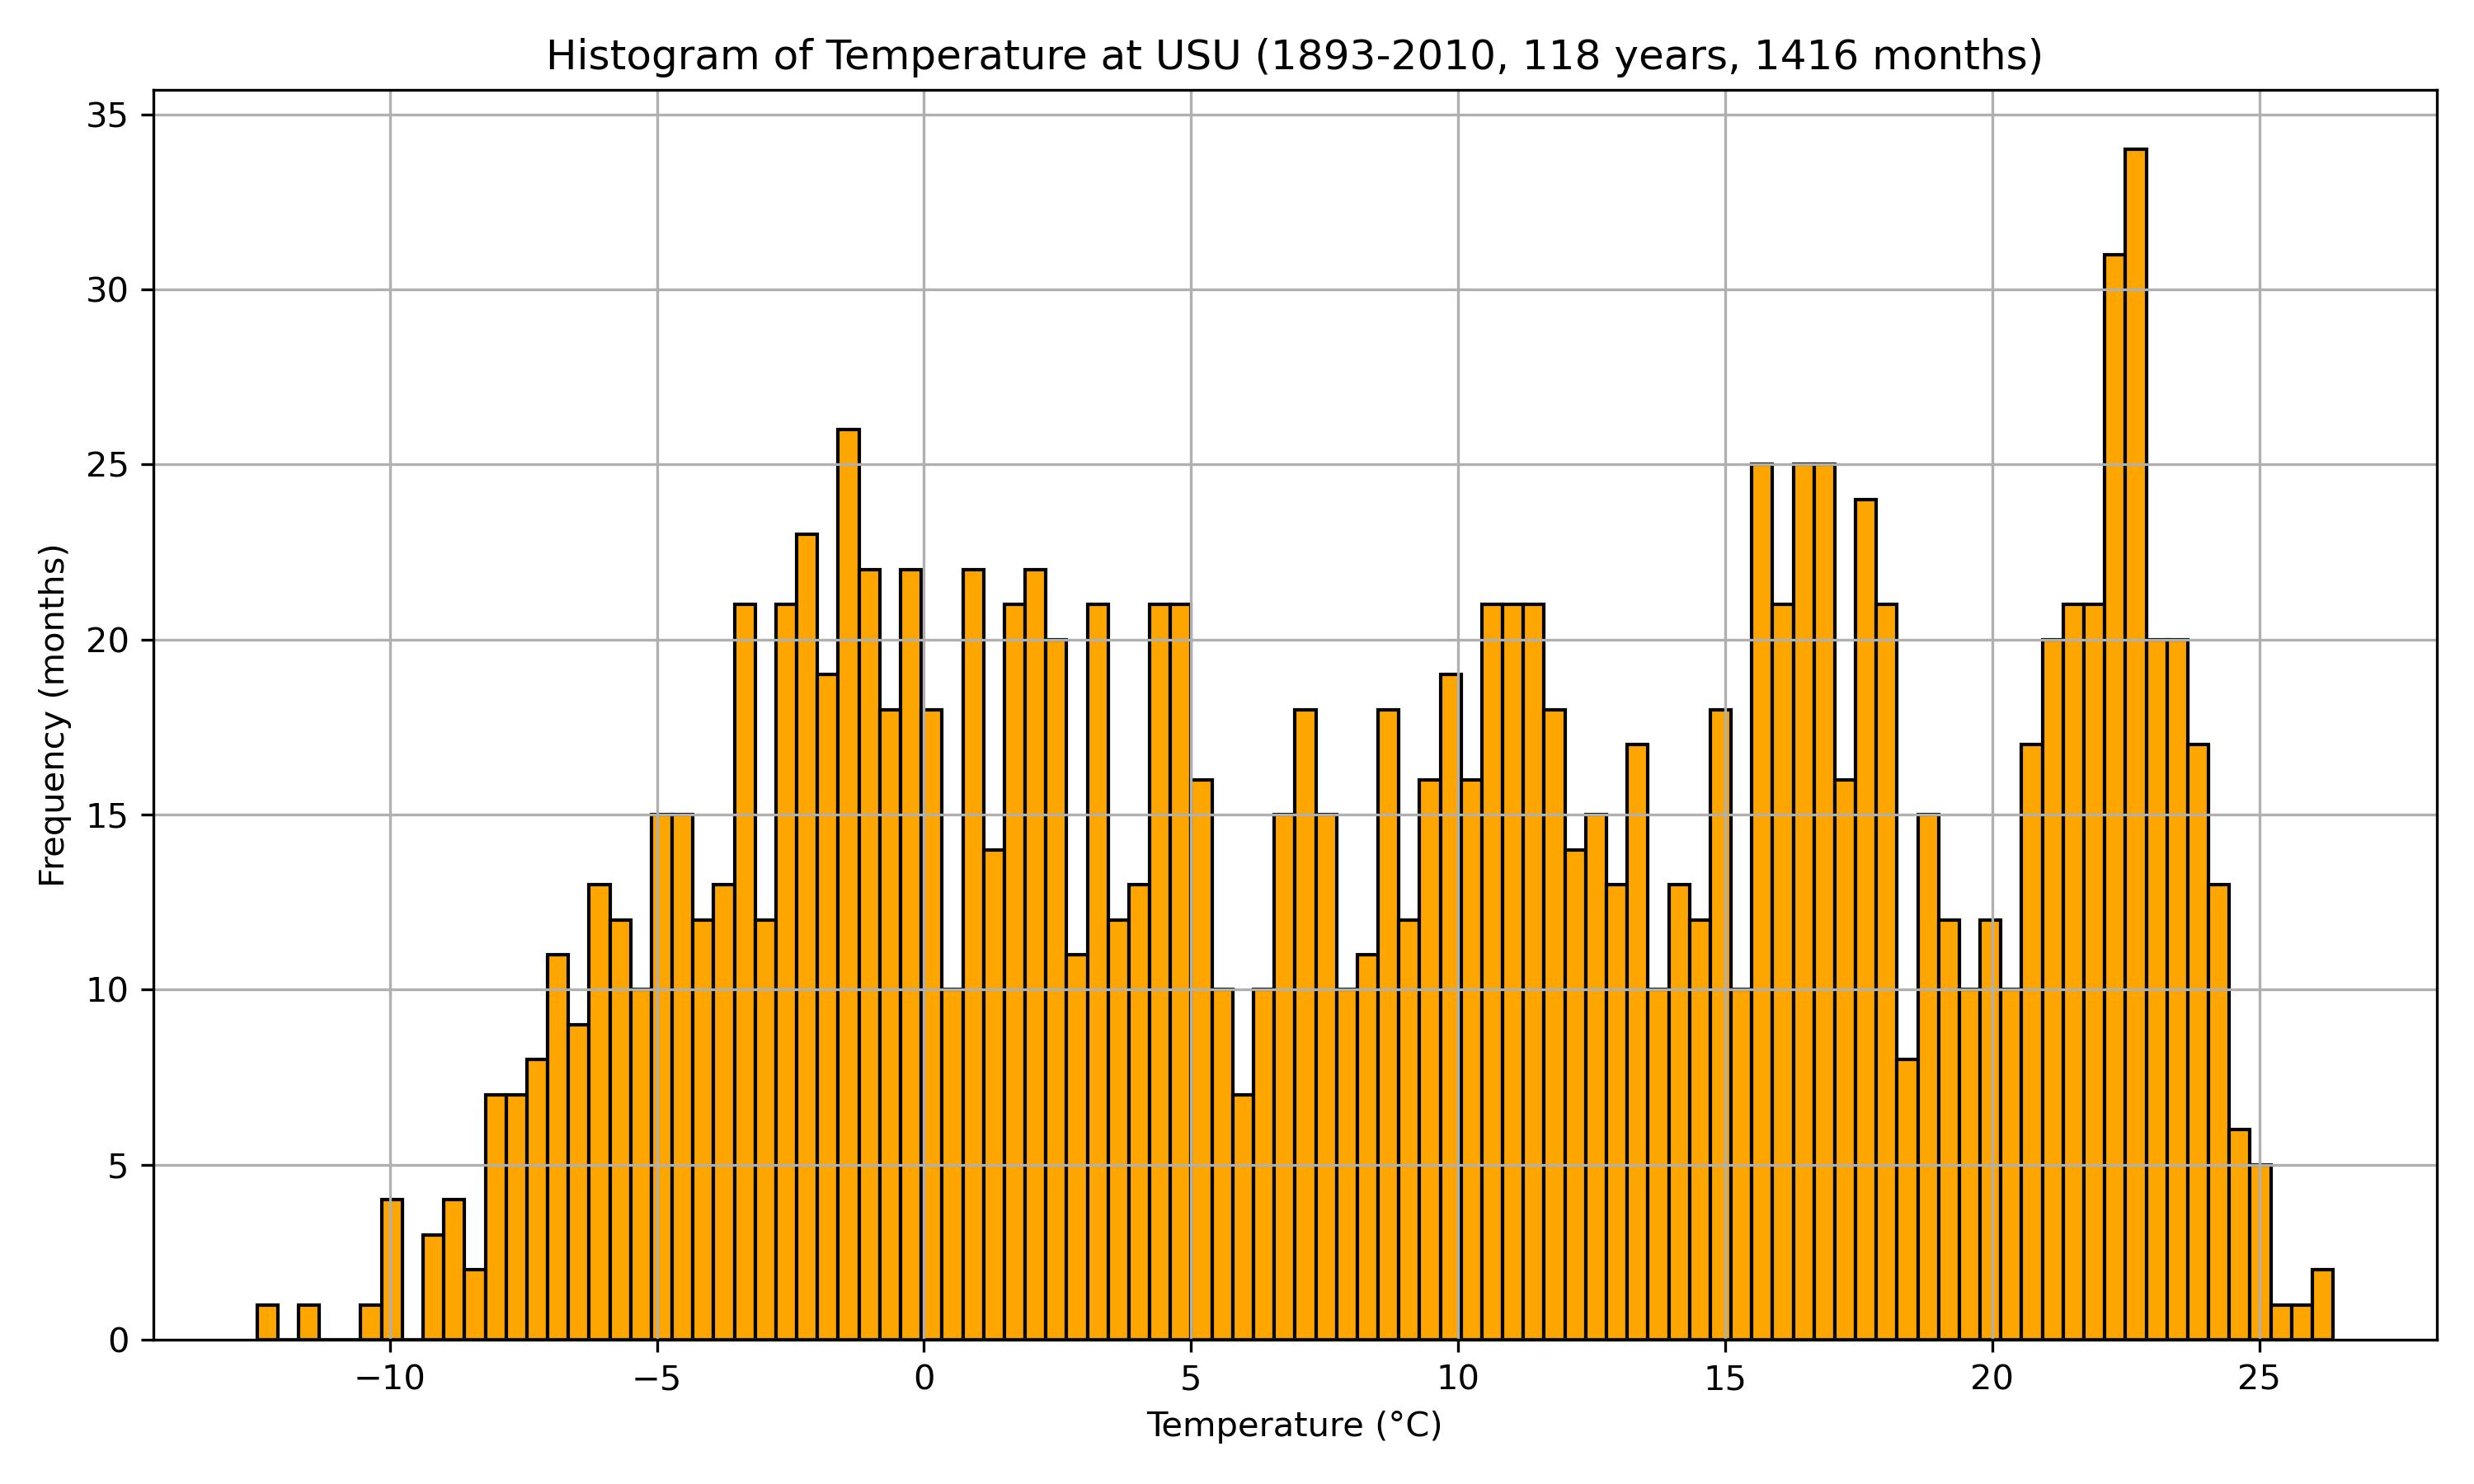

This chart was generated by the following Python code:
###############################################################################
# Exercise: Monthly Temperature Histogram Analysis
#
# Objective:
#   Download daily meteorological observations from the Utah Climate Center,
#   compute monthly mean temperature, and visualize the temperature
#   distribution using a histogram.
#
# Dataset Source:
#   Utah Climate Center / Southwest Climate Observations (SWCO)
#   https://climate.usu.edu/swco/
#
# Download Instructions:
#   1. Open the SWCO website.
#   2. Use the interactive station map.
#   3. Select the USU weather station (COOP 425186).
#   4. Download daily observations:
#        - Temperature
#        - Precipitation
#   5. Select metric units.
#   6. Download the ZIP archive from the website.
#   7. Unzip the downloaded file.
#   8. Move the extracted directory:
#
#        map-server-report-xxxxxxxxx/
#
#      into:
#
#        ../../data_raw/
#
#   9. Confirm the CSV file exists at:
#
#        ../../data_raw/map-server-report-xxxxxxxxx/COOP/425186/dly-report.csv
#
# Code Processing Steps:
#   1. Read the CSV dataset using pandas.
#   2. Skip metadata rows at the top of the file.
#   3. Convert the 'day' column into a DatetimeIndex.
#   4. Resample daily temperature into monthly means.
#   5. Remove missing values (NaN).
#   6. Generate a histogram of monthly mean temperature.
#   7. Automatically calculate:
#        - analysis start year
#        - analysis end year
#        - total months
#        - total years
#   8. Save the figure as a JPEG image.
#
# CSV Configuration:
#   header=0
#   skiprows=19
#   na_values='nan'
###############################################################################

import netCDF4 as nc
import numpy as np
import pandas as pd
import matplotlib.pyplot as plt
import sys
import math
from pathlib import Path

### Read Main ###

# Step 1:
# EDIT HERE:
# Add the path to the downloaded CSV file
filename = Path('../../data_raw/map-server-report-1779136575/COOP/425186/dly-report.csv')

# Step 2:
# EDIT HERE:
# Check the CSV file and define:
#   header    -> row number containing variable names
#   skiprows  -> number of metadata rows to skip
#   na_values -> missing value text in the dataset
df = pd.read_csv(
    filename,
    header=0,
    skiprows=19,
    na_values='nan'
)

# Display column names and first few rows
print(df.columns)
print(df.head())

# Example: if your date column is named "day"
df['day'] = pd.to_datetime(df['day'])
df = df.set_index('day')

# Select data period
df = df.loc['1893':'2010']

# Compute monthly mean temperature
df_mon = df['tmid'].resample('ME').mean()

# convert index from Timestamp to monthly period
df_mon.index = df_mon.index.to_period('M')

print(df_mon)

# Combine all monthly data into a single series (.floatten())
single_series = df_mon.values.flatten()

# Remove NaN values 
all_data = single_series[~np.isnan(single_series)]

# ---- Plotting ----
# Step 3: Create and plot the histogram
plt.figure(figsize=(10, 6))
plt.hist(all_data, bins=100, color='orange', edgecolor='black')

start_year = df_mon.index[0].year
end_year = df_mon.index[-1].year
total_months = len(df_mon)
total_years = int(math.ceil(total_months / 12))

plt.title(
    f'Histogram of Temperature at USU '
    f'({start_year}-{end_year}, '
    f'{total_years} years, '
    f'{total_months} months)'
)

plt.xlabel('Temperature (°C)')
plt.ylabel('Frequency (months)')
plt.grid(True)

# Adjust spacing automatically
plt.tight_layout()

# Save the plot as a JPEG file
output_path = Path(__file__).with_suffix('.jpg')
plt.savefig(output_path, dpi=300)


plt.show()
